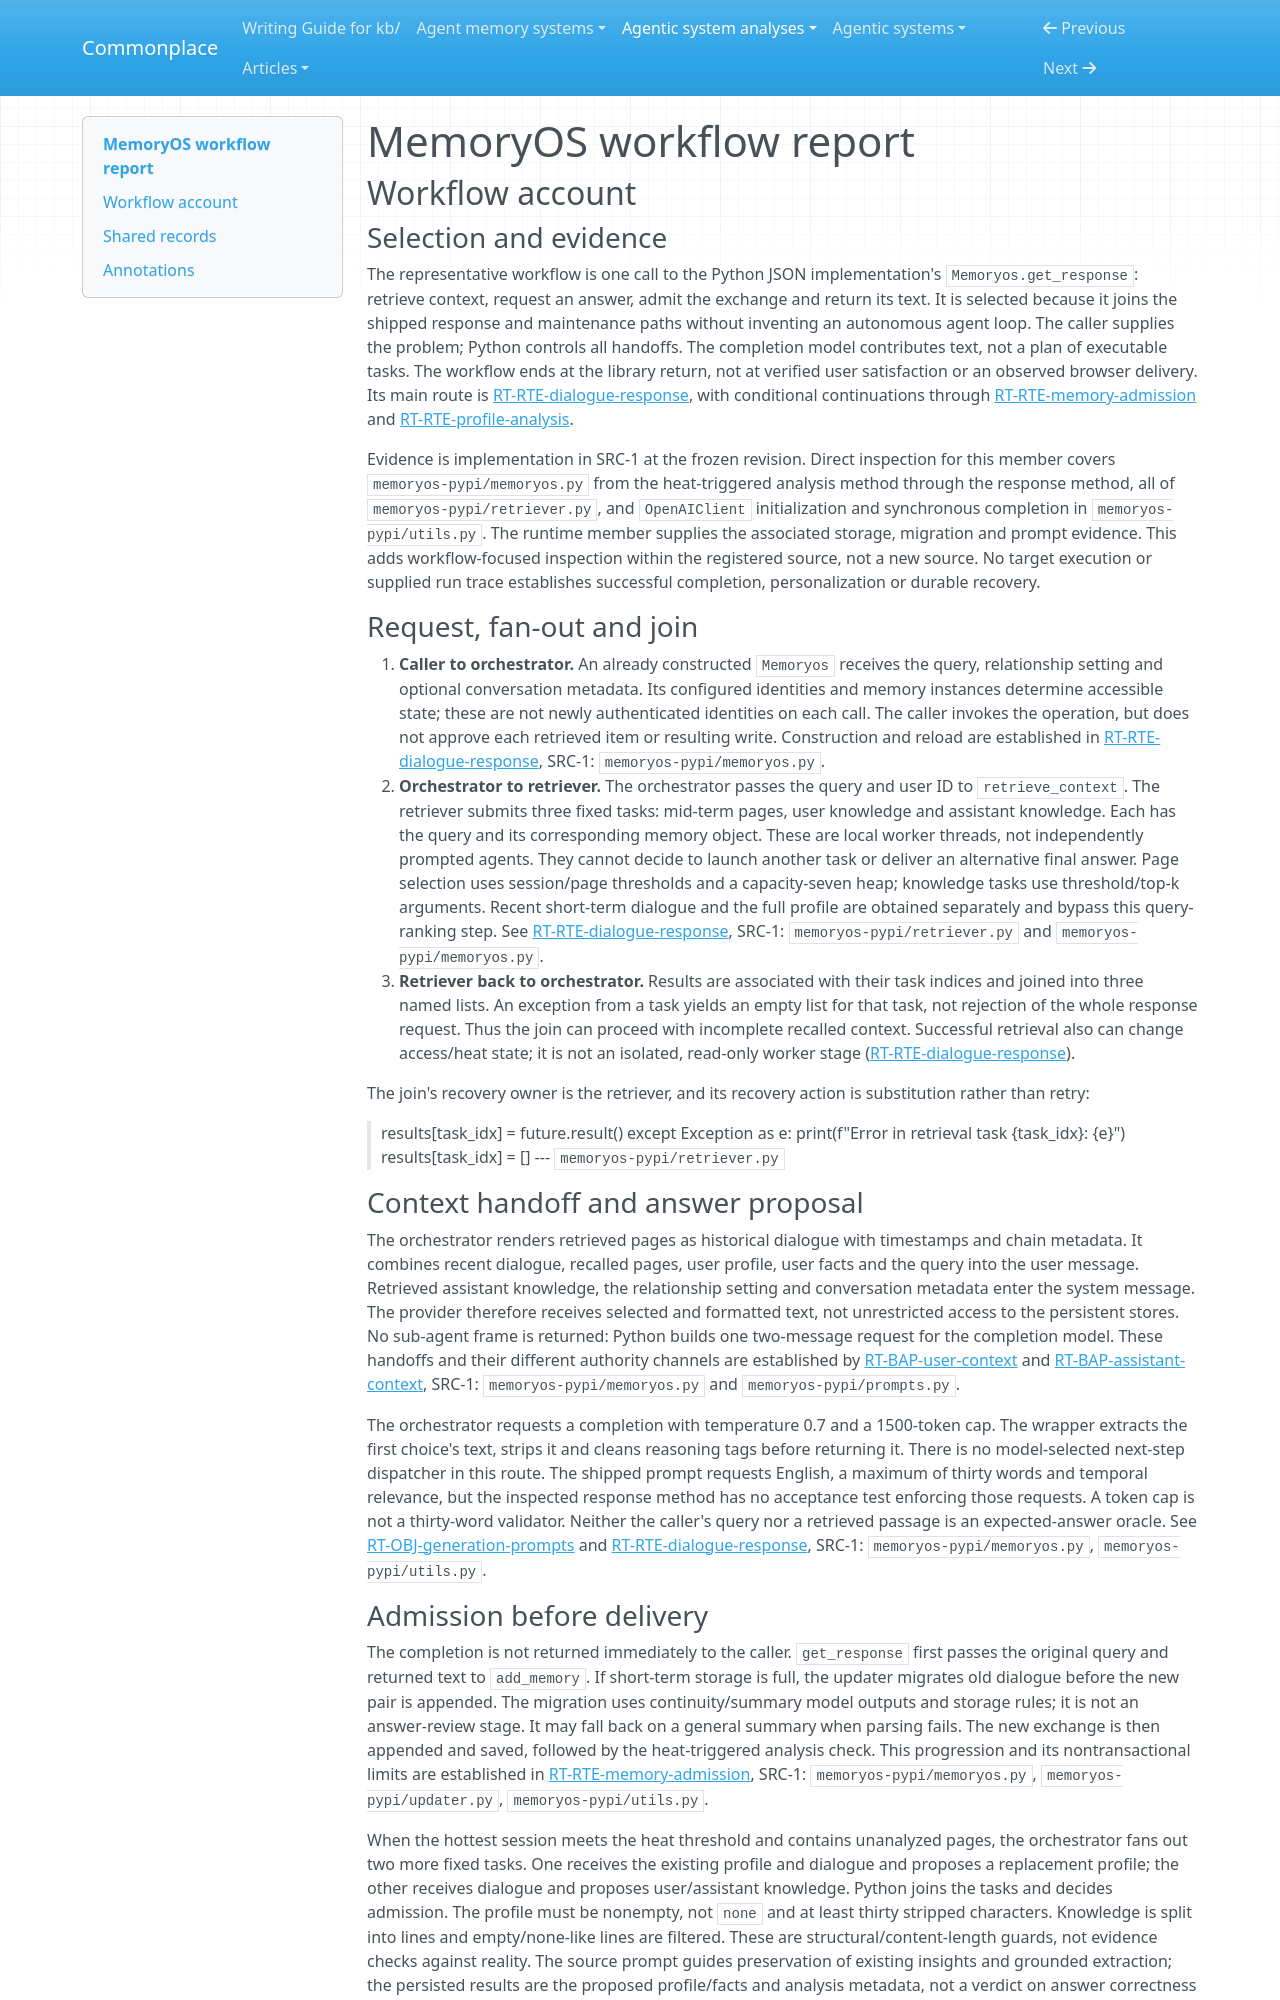

repository: zby/commonplace · page: agentic-system-analyses/retained/bai-lab--memoryos/workflow/index.html · generator: mkdocs

---
type: agentic-system-analyses/types/agentic-system-workflow-report.md
description: "MemoryOS workflow account of a JSON-backed dialogue turn, its retrieval handoffs, synchronous memory admission and failure delivery."
run-id: AAS-2026-10-16-memoryos-bb72a1b70e03-01
reviewed-boundary: "587ed7755c7aed179965792830ff1b5ad9a6fa92"
---

# MemoryOS workflow report

## Workflow account

### Selection and evidence

The representative workflow is one call to the Python JSON implementation's `Memoryos.get_response`: retrieve context, request an answer, admit the exchange and return its text. It is selected because it joins the shipped response and maintenance paths without inventing an autonomous agent loop. The caller supplies the problem; Python controls all handoffs. The completion model contributes text, not a plan of executable tasks. The workflow ends at the library return, not at verified user satisfaction or an observed browser delivery. Its main route is [RT-RTE-dialogue-response](runtime.md#rt-rte-dialogue-response), with conditional continuations through [RT-RTE-memory-admission](runtime.md#rt-rte-memory-admission) and [RT-RTE-profile-analysis](runtime.md#rt-rte-profile-analysis).

Evidence is implementation in SRC-1 at the frozen revision. Direct inspection for this member covers `memoryos-pypi/memoryos.py` from the heat-triggered analysis method through the response method, all of `memoryos-pypi/retriever.py`, and `OpenAIClient` initialization and synchronous completion in `memoryos-pypi/utils.py`. The runtime member supplies the associated storage, migration and prompt evidence. This adds workflow-focused inspection within the registered source, not a new source. No target execution or supplied run trace establishes successful completion, personalization or durable recovery.

### Request, fan-out and join

1. **Caller to orchestrator.** An already constructed `Memoryos` receives the query, relationship setting and optional conversation metadata. Its configured identities and memory instances determine accessible state; these are not newly authenticated identities on each call. The caller invokes the operation, but does not approve each retrieved item or resulting write. Construction and reload are established in [RT-RTE-dialogue-response](runtime.md#rt-rte-dialogue-response), SRC-1: `memoryos-pypi/memoryos.py`.
2. **Orchestrator to retriever.** The orchestrator passes the query and user ID to `retrieve_context`. The retriever submits three fixed tasks: mid-term pages, user knowledge and assistant knowledge. Each has the query and its corresponding memory object. These are local worker threads, not independently prompted agents. They cannot decide to launch another task or deliver an alternative final answer. Page selection uses session/page thresholds and a capacity-seven heap; knowledge tasks use threshold/top-k arguments. Recent short-term dialogue and the full profile are obtained separately and bypass this query-ranking step. See [RT-RTE-dialogue-response](runtime.md#rt-rte-dialogue-response), SRC-1: `memoryos-pypi/retriever.py` and `memoryos-pypi/memoryos.py`.
3. **Retriever back to orchestrator.** Results are associated with their task indices and joined into three named lists. An exception from a task yields an empty list for that task, not rejection of the whole response request. Thus the join can proceed with incomplete recalled context. Successful retrieval also can change access/heat state; it is not an isolated, read-only worker stage ([RT-RTE-dialogue-response](runtime.md#rt-rte-dialogue-response)).

The join's recovery owner is the retriever, and its recovery action is substitution rather than retry:

> results[task_idx] = future.result()
>                 except Exception as e:
>                     print(f"Error in retrieval task {task_idx}: {e}")
>                     results[task_idx] = []
> --- `memoryos-pypi/retriever.py`

### Context handoff and answer proposal

The orchestrator renders retrieved pages as historical dialogue with timestamps and chain metadata. It combines recent dialogue, recalled pages, user profile, user facts and the query into the user message. Retrieved assistant knowledge, the relationship setting and conversation metadata enter the system message. The provider therefore receives selected and formatted text, not unrestricted access to the persistent stores. No sub-agent frame is returned: Python builds one two-message request for the completion model. These handoffs and their different authority channels are established by [RT-BAP-user-context](runtime.md#rt-bap-user-context) and [RT-BAP-assistant-context](runtime.md#rt-bap-assistant-context), SRC-1: `memoryos-pypi/memoryos.py` and `memoryos-pypi/prompts.py`.

The orchestrator requests a completion with temperature 0.7 and a 1500-token cap. The wrapper extracts the first choice's text, strips it and cleans reasoning tags before returning it. There is no model-selected next-step dispatcher in this route. The shipped prompt requests English, a maximum of thirty words and temporal relevance, but the inspected response method has no acceptance test enforcing those requests. A token cap is not a thirty-word validator. Neither the caller's query nor a retrieved passage is an expected-answer oracle. See [RT-OBJ-generation-prompts](runtime.md#rt-obj-generation-prompts) and [RT-RTE-dialogue-response](runtime.md#rt-rte-dialogue-response), SRC-1: `memoryos-pypi/memoryos.py`, `memoryos-pypi/utils.py`.
